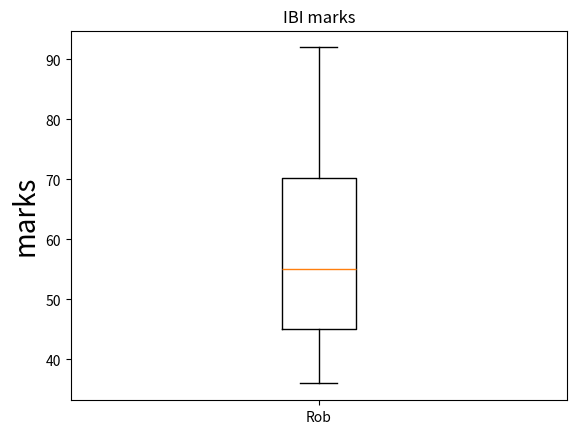

Reproduce this figure in Python.
import matplotlib.pyplot as plt  # Import matplotlib.pyplot and numpy for plotting
import numpy as np

marks=[45,36,86,57,53,92,65,45]  # Creat a list called "marks"
print(sorted(marks))

plt.boxplot(marks,labels=["Rob"])  # Set alabel for boxplot
plt.ylabel('marks',fontsize=20) # Set y label
plt.title("IBI marks")  # Set a title for the boxplot
plt.show()

average = sum(marks)/len(marks) # Calculate the average value of the data
print(average)
if average >= 60:   # Test if Rob can pass
    print("Pass")
else:
    print("Rob failed")
